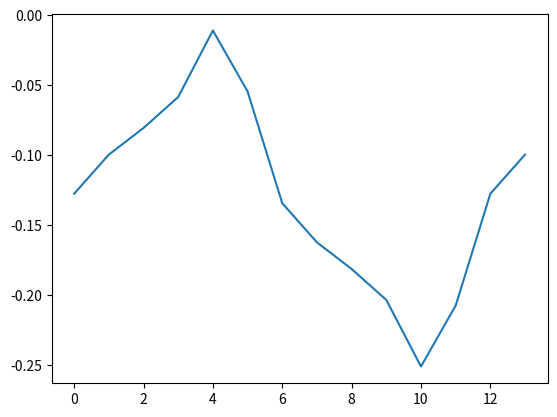

Recreate this plot in Python.
#!/usr/bin/env python
import numpy as np
import matplotlib.pyplot as plt
import random

x = [random.gauss(0,1) for i in range(12)]
x.extend(x)

y = np.convolve(x,np.ones(6)/6,'valid')
y = np.convolve(y,np.ones(6)/6,'valid')
fig=plt.figure()
plt.plot(y)
fig.show()